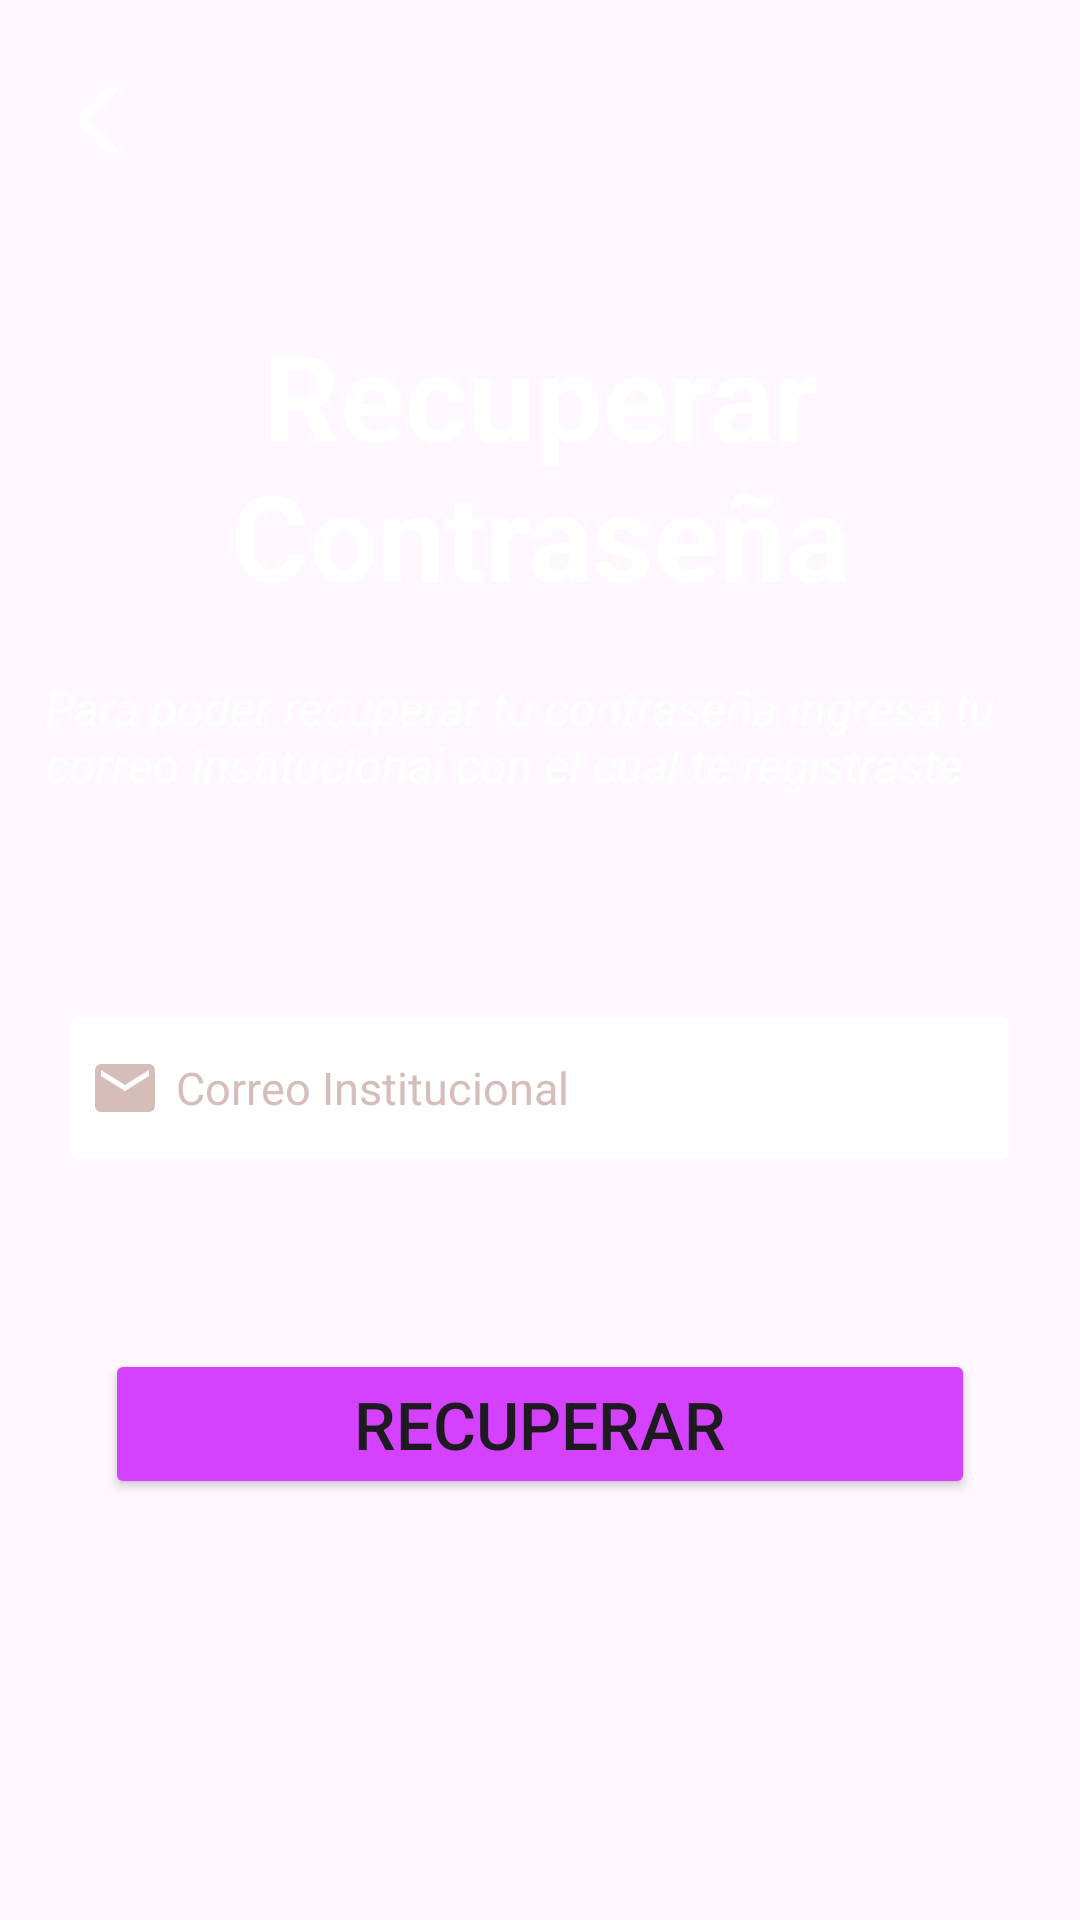

Produce the Android XML layout that renders to this screen, including the resource entries it uses.
<!-- AndroidManifest.xml: application theme Theme.MatchUpp -->
<!-- res/layout/activity_recuperar.xml -->
<?xml version="1.0" encoding="utf-8"?>

<ScrollView xmlns:android="http://schemas.android.com/apk/res/android"
    xmlns:app="http://schemas.android.com/apk/res-auto"
    xmlns:tools="http://schemas.android.com/tools"
    android:layout_width="match_parent"
    android:layout_height="match_parent"
    android:background="@drawable/fondo">

    <LinearLayout
        android:layout_width="match_parent"
        android:layout_height="wrap_content"
        android:gravity="top"
        android:orientation="vertical"
        tools:context=".RecuperarActivity">

        <ImageView
            android:id="@+id/iv_back2"
            android:layout_width="wrap_content"
            android:layout_height="wrap_content"
            android:layout_gravity="top"
            android:layout_marginStart="25dp"
            android:layout_marginTop="25dp"
            app:srcCompat="@drawable/ic_back" />

        <TextView
            android:id="@+id/tv_descripcion"
            android:layout_width="wrap_content"
            android:layout_height="wrap_content"
            android:layout_marginTop="50dp"
            android:paddingStart="20dp"
            android:paddingEnd="20dp"
            android:text="Recuperar Contraseña"
            android:textAlignment="center"
            android:textColor="@color/white"
            android:textSize="40sp"
            android:textStyle="bold" />

        <TextView
            android:id="@+id/tv_instruccion"
            android:layout_width="wrap_content"
            android:layout_height="wrap_content"
            android:layout_marginTop="20dp"
            android:paddingStart="15dp"
            android:paddingEnd="15dp"
            android:text="Para poder recuperar tu contraseña ingresa tu correo institucional con el cual te registraste"
            android:textColor="@color/white"
            android:textSize="16sp"
            android:textStyle="italic" />

        <EditText
            android:id="@+id/et_mail2"
            android:layout_width="match_parent"
            android:layout_height="54dp"
            android:layout_marginStart="20dp"
            android:layout_marginTop="70dp"
            android:layout_marginEnd="20dp"
            android:background="@android:drawable/editbox_background_normal"
            android:backgroundTint="@color/white"
            android:drawableLeft="@drawable/ic_mail"
            android:drawablePadding="5dp"
            android:hint="Correo Institucional"
            android:inputType="textEmailAddress"
            android:maxLines="1"
            android:textColor="@color/gris"
            android:textColorHint="@color/gris"
            android:textSize="15sp" />

        <Button
            android:id="@+id/btn_recuperar"
            android:layout_width="match_parent"
            android:layout_height="50dp"
            android:layout_marginStart="35dp"
            android:layout_marginTop="60dp"
            android:layout_marginEnd="35dp"
            android:layout_marginBottom="50dp"
            android:backgroundTint="@color/purple_cool"
            android:paddingStart="20dp"
            android:paddingEnd="20dp"
            android:text="Recuperar"
            android:textSize="22sp" />

    </LinearLayout>
</ScrollView>
<!-- resources referenced by this layout -->
<resources>
  <color name="gris">#D5BEB9</color>
  <color name="purple_cool">#D441FF</color>
  <color name="white">#FFFFFFFF</color>
  <!-- drawable ic_back (drawable) -->
  <vector android:autoMirrored="true" android:height="30dp"
      android:tint="#FFFFFF" android:viewportHeight="24"
      android:viewportWidth="24" android:width="30dp" xmlns:android="http://schemas.android.com/apk/res/android">
      <path android:fillColor="@android:color/white" android:pathData="M11.67,3.87L9.9,2.1 0,12l9.9,9.9 1.77,-1.77L3.54,12z"/>
  </vector>
  <!-- drawable ic_mail (drawable) -->
  <vector android:height="24dp" android:tint="#D5BEB9"
      android:viewportHeight="24" android:viewportWidth="24"
      android:width="24dp" xmlns:android="http://schemas.android.com/apk/res/android">
      <path android:fillColor="@android:color/white" android:pathData="M20,4L4,4c-1.1,0 -1.99,0.9 -1.99,2L2,18c0,1.1 0.9,2 2,2h16c1.1,0 2,-0.9 2,-2L22,6c0,-1.1 -0.9,-2 -2,-2zM20,8l-8,5 -8,-5L4,6l8,5 8,-5v2z"/>
  </vector>
  <style name="Theme.MatchUpp" parent="Base.Theme.MatchUpp" />
  <style name="Base.Theme.MatchUpp" parent="Theme.Material3.DayNight.NoActionBar">
          
          
      </style>
</resources>
